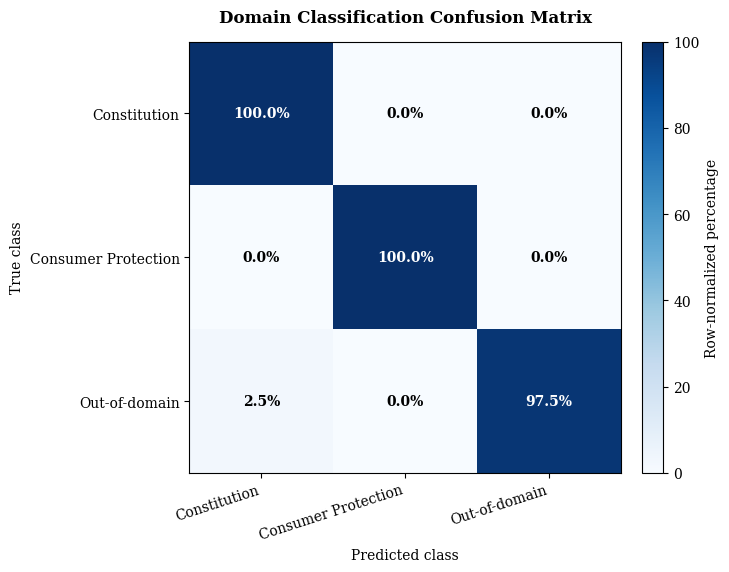

Source code (Python):
from pathlib import Path

import numpy as np
import matplotlib.pyplot as plt

OUT = Path("outputs 2")
OUT.mkdir(parents=True, exist_ok=True)

# Publication-friendly defaults
plt.rcParams.update({
    "font.family": "serif",
    "font.size": 10,
    "axes.titlesize": 12,
    "axes.labelsize": 10,
    "figure.dpi": 150,
    "savefig.dpi": 300,
})

def save_table_image(filename, title, columns, rows, col_widths=None,
                     font_size=9, scale_y=1.5):
    """Render a data table as a high-resolution PNG."""
    fig, ax = plt.subplots(figsize=(9, max(2.4, 0.42 * (len(rows) + 2))))
    ax.axis("off")
    ax.set_title(title, pad=16, fontweight="bold")

    table = ax.table(
        cellText=rows,
        colLabels=columns,
        cellLoc="center",
        colLoc="center",
        colWidths=col_widths,
        loc="center",
    )
    table.auto_set_font_size(False)
    table.set_fontsize(font_size)
    table.scale(1, scale_y)

    for (r, c), cell in table.get_celld().items():
        cell.set_linewidth(0.6)
        if r == 0:
            cell.set_text_props(weight="bold")
        if c == 0 and r > 0:
            cell.set_text_props(ha="left")

    fig.tight_layout()
    fig.savefig(OUT / filename, bbox_inches="tight", facecolor="white")
    plt.close(fig)


# ---------------------------------------------------------
# FIGURE 1: Row-normalized domain-classification confusion matrix
# Recorded raw matrix:
#                 Predicted: Constitution, Consumer, OOD
# True Constitution                         30,  0,  0
# True Consumer Protection                   0, 30,  0
# True Out-of-domain                         1,  0, 39
# Normalize each true-class row to percentages so the figure
# displays rates, not raw evaluation counts.
# ---------------------------------------------------------
raw_matrix = np.array([
    [30, 0, 0],
    [0, 30, 0],
    [1, 0, 39],
], dtype=float)

row_totals = raw_matrix.sum(axis=1, keepdims=True)
normalized = np.divide(
    raw_matrix,
    row_totals,
    out=np.zeros_like(raw_matrix),
    where=row_totals != 0,
) * 100.0

class_labels = [
    "Constitution",
    "Consumer Protection",
    "Out-of-domain",
]

fig, ax = plt.subplots(figsize=(7.2, 5.8))
im = ax.imshow(normalized, cmap="Blues", vmin=0, vmax=100)
ax.set_title("Domain Classification Confusion Matrix", pad=14, fontweight="bold")
ax.set_xlabel("Predicted class")
ax.set_ylabel("True class")
ax.set_xticks(range(len(class_labels)), labels=class_labels, rotation=18, ha="right")
ax.set_yticks(range(len(class_labels)), labels=class_labels)

for i in range(normalized.shape[0]):
    for j in range(normalized.shape[1]):
        value = normalized[i, j]
        ax.text(
            j, i, f"{value:.1f}%",
            ha="center", va="center",
            color="white" if value > 55 else "black",
            fontweight="bold",
        )

cbar = fig.colorbar(im, ax=ax, fraction=0.046, pad=0.04)
cbar.set_label("Row-normalized percentage")
fig.tight_layout()
fig.savefig(
    OUT / "01_domain_confusion_matrix.png",
    bbox_inches="tight", facecolor="white"
)
plt.close(fig)


# ---------------------------------------------------------
# FIGURE 2: Classification metrics
# Values are the recorded final frozen blind classification
# results. No support/count column is included.
# ---------------------------------------------------------
classification_rows = [
    ["Constitution", "96.77%", "100.00%", "98.36%"],
    ["Consumer Protection", "100.00%", "100.00%", "100.00%"],
    ["Out-of-domain", "100.00%", "97.50%", "98.73%"],
    ["Macro average", "98.92%", "99.17%", "99.03%"],
    ["Weighted average", "99.03%", "99.00%", "99.00%"],
    ["Overall accuracy", "—", "—", "99.00%"],
]

save_table_image(
    "02_classification_metrics.png",
    "Domain Classification Performance",
    ["Class / Average", "Precision", "Recall", "F1-score"],
    classification_rows,
    col_widths=[0.40, 0.20, 0.20, 0.20],
    font_size=9,
    scale_y=1.55,
)


# ---------------------------------------------------------
# FIGURE 3: Retrieval ablation
# Recorded Hit@K percentages for each retrieval configuration.
# ---------------------------------------------------------
retrieval_rows = [
    ["Dense retrieval", "100.00%", "100.00%", "100.00%"],
    ["BM25 retrieval", "90.00%", "96.67%", "96.67%"],
    ["Hybrid RRF", "100.00%", "100.00%", "100.00%"],
    ["Full reranker", "100.00%", "100.00%", "100.00%"],
]

save_table_image(
    "03_retrieval_ablation.png",
    "Retrieval Ablation Results",
    ["Retrieval configuration", "Hit@1", "Hit@3", "Hit@4"],
    retrieval_rows,
    col_widths=[0.40, 0.20, 0.20, 0.20],
    font_size=9,
    scale_y=1.8,
)


# ---------------------------------------------------------
# FIGURE 4: Answer-generation evaluation
# Recorded results. Source match is NOT legal correctness.
# ---------------------------------------------------------
answer_rows = [
    ["Successful answer generation", "Completed for all evaluated queries"],
    ["Expected-source match", "100.00%"],
    ["Average NLI-based groundedness", "45.02%"],
    ["Answers with groundedness >= 70%", "26.67%"],
    ["Average response latency", "14.73 seconds"],
]

save_table_image(
    "04_answer_generation_evaluation.png",
    "Answer-Generation Evaluation Results",
    ["Evaluation measure", "Observed result"],
    answer_rows,
    col_widths=[0.48, 0.52],
    font_size=9,
    scale_y=1.8,
)

print("\nFigure generation complete.")
print(f"Output folder: {OUT.resolve()}")
for path in sorted(OUT.glob("*.png")):
    print(f"{path.name}  |  {path.stat().st_size / 1024:.1f} KB")
